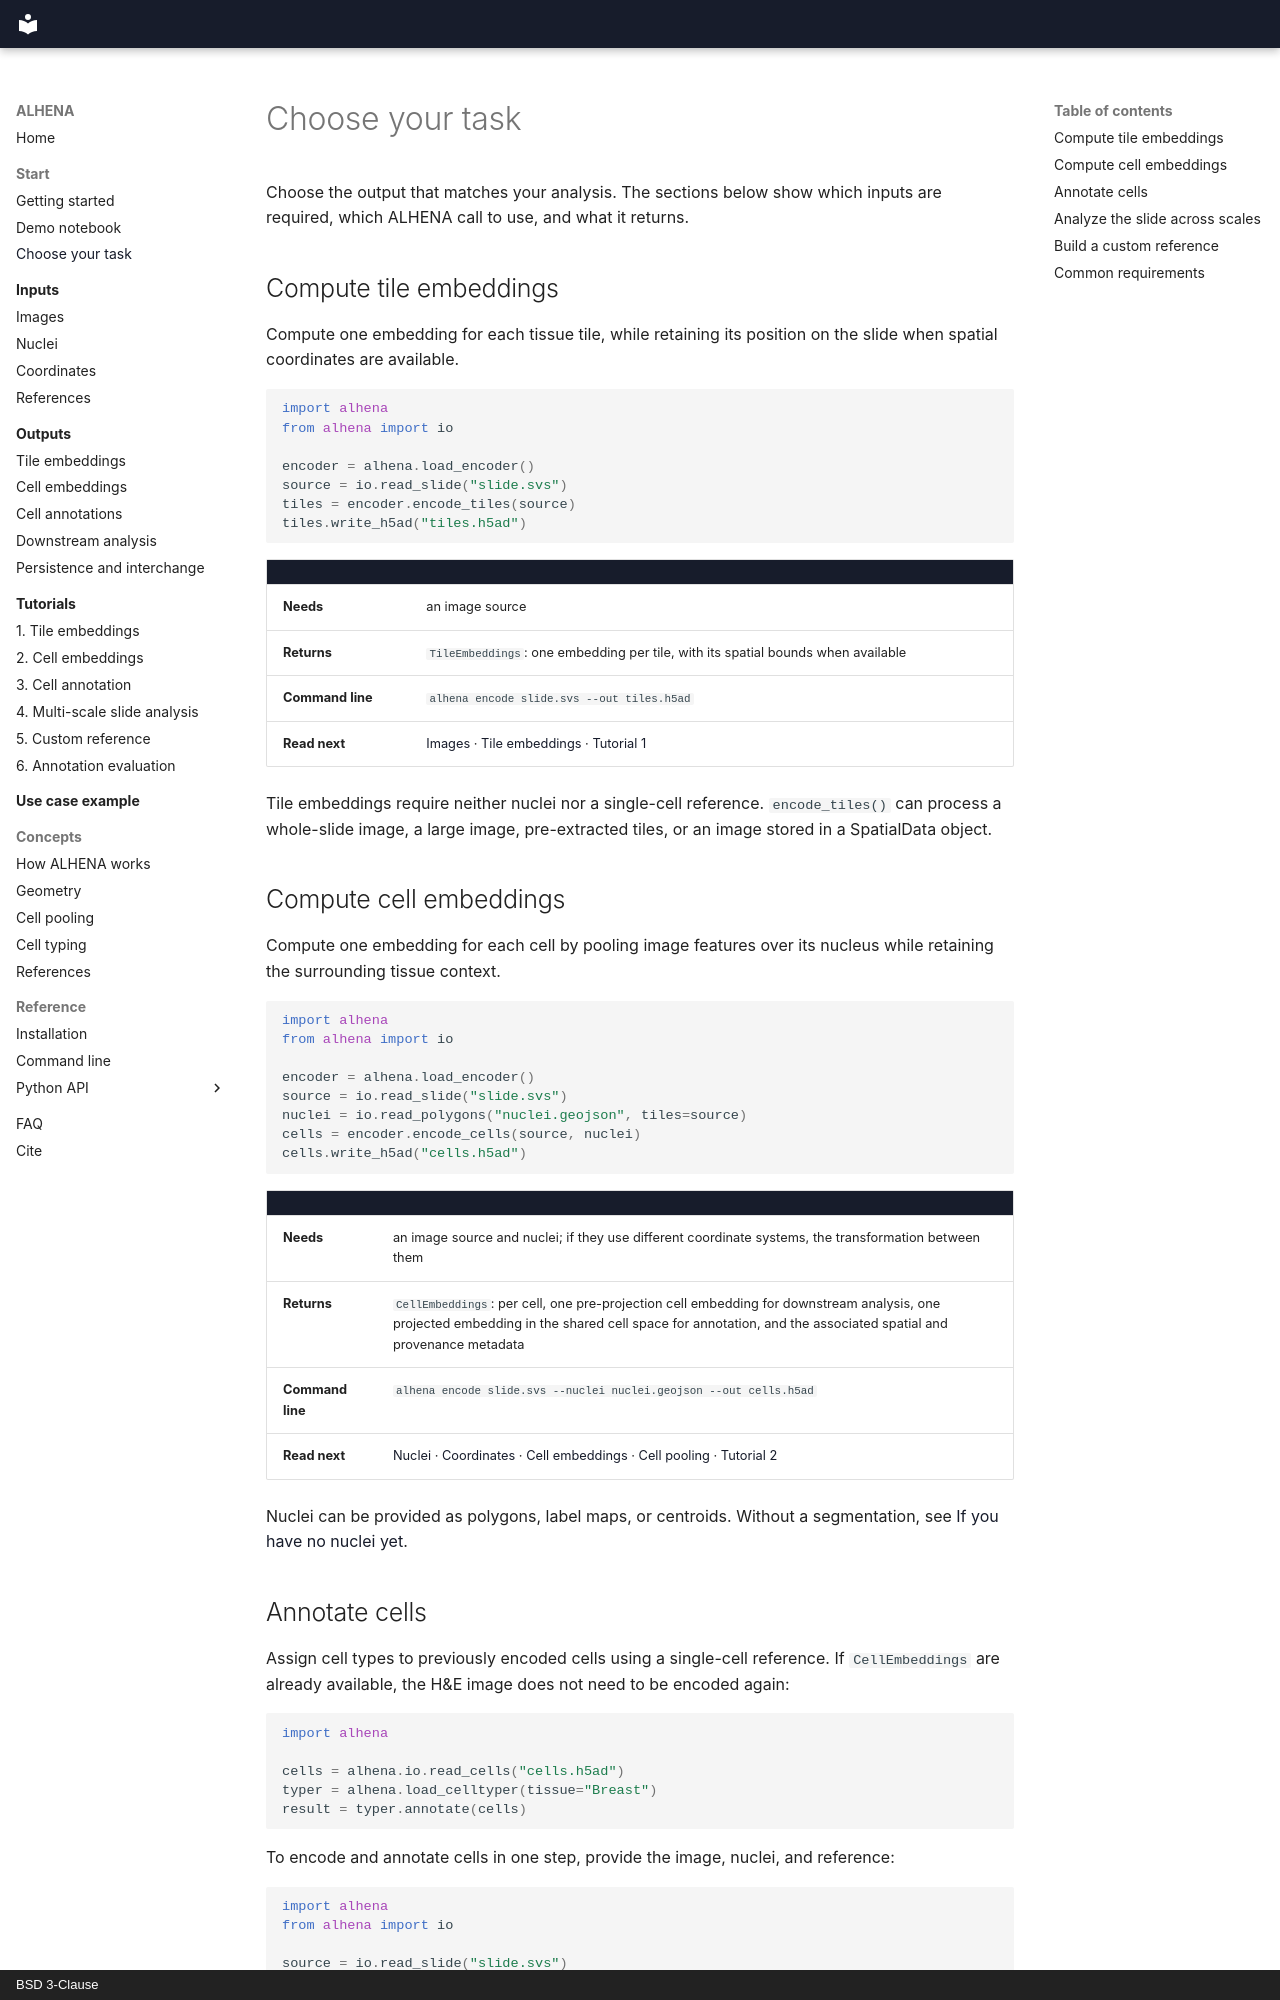

repository: prism-oncology/ALHENA · page: start/choose-your-task/index.html · generator: mkdocs · copyright: BSD 3-Clause

# Choose your task

Choose the output that matches your analysis. The sections below show which inputs are required,
which ALHENA call to use, and what it returns.

## Compute tile embeddings

Compute one embedding for each tissue tile, while retaining its position on the slide when
spatial coordinates are available.

```python
import alhena
from alhena import io

encoder = alhena.load_encoder()
source = io.read_slide("slide.svs")
tiles = encoder.encode_tiles(source)
tiles.write_h5ad("tiles.h5ad")
```

| | |
|---|---|
| **Needs** | an image source |
| **Returns** | `TileEmbeddings`: one embedding per tile, with its spatial bounds when available |
| **Command line** | `alhena encode slide.svs --out tiles.h5ad` |
| **Read next** | [Images](../inputs/images.md) · [Tile embeddings](../outputs/tile-embeddings.md) · [Tutorial 1](../tutorials/01_tile_embeddings.ipynb) |

Tile embeddings require neither nuclei nor a single-cell reference. `encode_tiles()` can process a
whole-slide image, a large image, pre-extracted tiles, or an image stored in a SpatialData object.

## Compute cell embeddings

Compute one embedding for each cell by pooling image features over its nucleus while retaining
the surrounding tissue context.

```python
import alhena
from alhena import io

encoder = alhena.load_encoder()
source = io.read_slide("slide.svs")
nuclei = io.read_polygons("nuclei.geojson", tiles=source)
cells = encoder.encode_cells(source, nuclei)
cells.write_h5ad("cells.h5ad")
```

| | |
|---|---|
| **Needs** | an image source and nuclei; if they use different coordinate systems, the transformation between them |
| **Returns** | `CellEmbeddings`: per cell, one pre-projection cell embedding for downstream analysis, one projected embedding in the shared cell space for annotation, and the associated spatial and provenance metadata |
| **Command line** | `alhena encode slide.svs --nuclei nuclei.geojson --out cells.h5ad` |
| **Read next** | [Nuclei](../inputs/nuclei.md) · [Coordinates](../inputs/coordinates.md) · [Cell embeddings](../outputs/cell-embeddings.md) · [Cell pooling](../concepts/cell-pooling.md) · [Tutorial 2](../tutorials/02_cell_embeddings.ipynb) |

Nuclei can be provided as polygons, label maps, or centroids. Without a segmentation, see
[If you have no nuclei yet](../inputs/nuclei.md#if-you-have-no-nuclei-yet).
